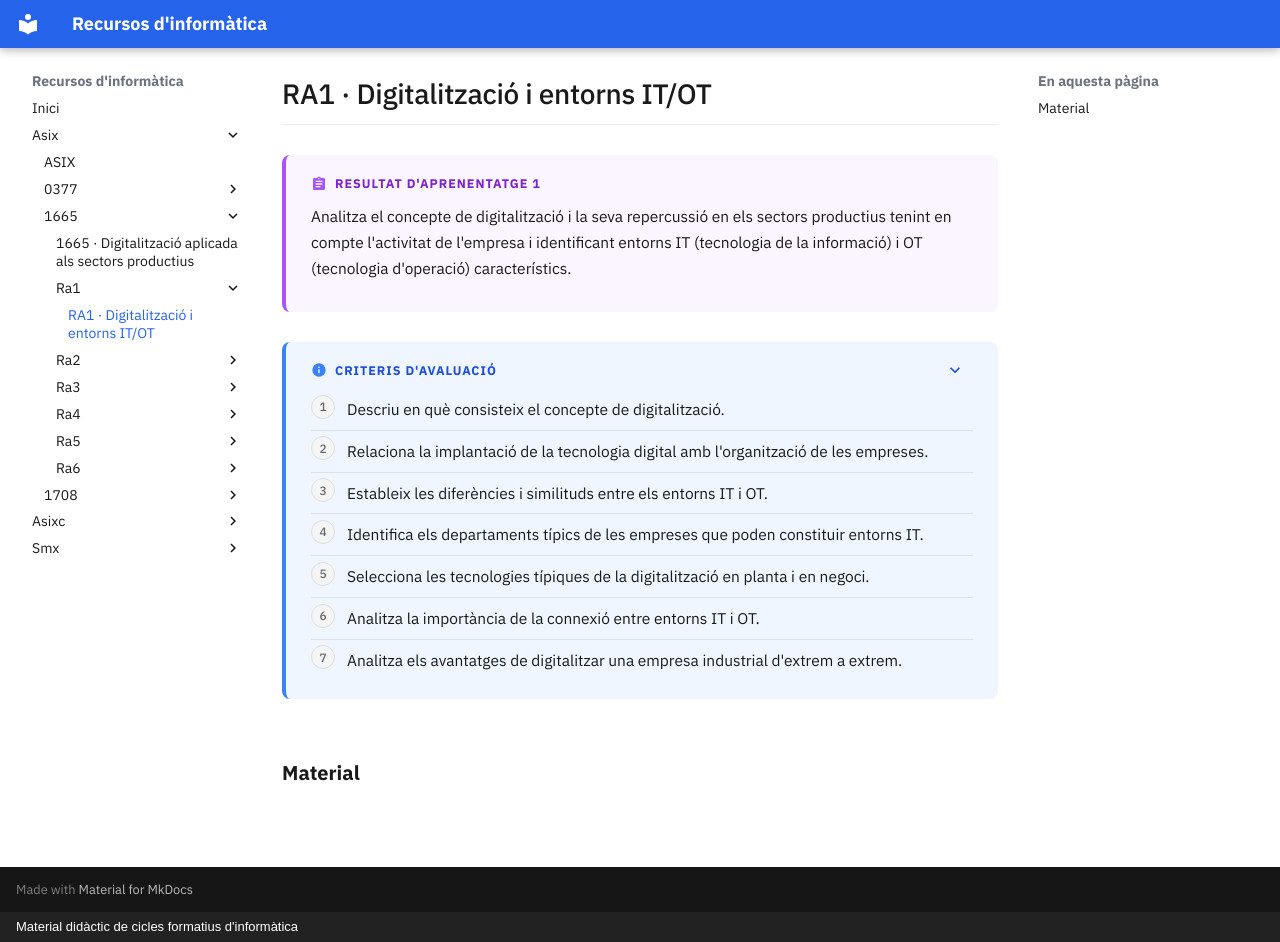

repository: surikata3k/recursos · page: asix/1665/ra1/index.html · generator: mkdocs · copyright: Material didàctic de cicles formatius d'informàtica

---
title: "RA1 · Digitalització i entorns IT/OT"
description: "Analitza el concepte de digitalització i la seva repercussió en els sectors productius tenint en compte l'activitat de l'empresa i identificant entorns IT (tecnologia de la informació) i OT (tecnologia d'operació) característics."
nivell: ra
---

# RA1 · Digitalització i entorns IT/OT

!!! abstract "Resultat d'aprenentatge 1"

    Analitza el concepte de digitalització i la seva repercussió en els sectors productius tenint en compte l'activitat de l'empresa i identificant entorns IT (tecnologia de la informació) i OT (tecnologia d'operació) característics.

??? info "Criteris d'avaluació"

    1. Descriu en què consisteix el concepte de digitalització.
    2. Relaciona la implantació de la tecnologia digital amb l'organització de les empreses.
    3. Estableix les diferències i similituds entre els entorns IT i OT.
    4. Identifica els departaments típics de les empreses que poden constituir entorns IT.
    5. Selecciona les tecnologies típiques de la digitalització en planta i en negoci.
    6. Analitza la importància de la connexió entre entorns IT i OT.
    7. Analitza els avantatges de digitalitzar una empresa industrial d'extrem a extrem.

## Material

<!-- llistat-material -->
